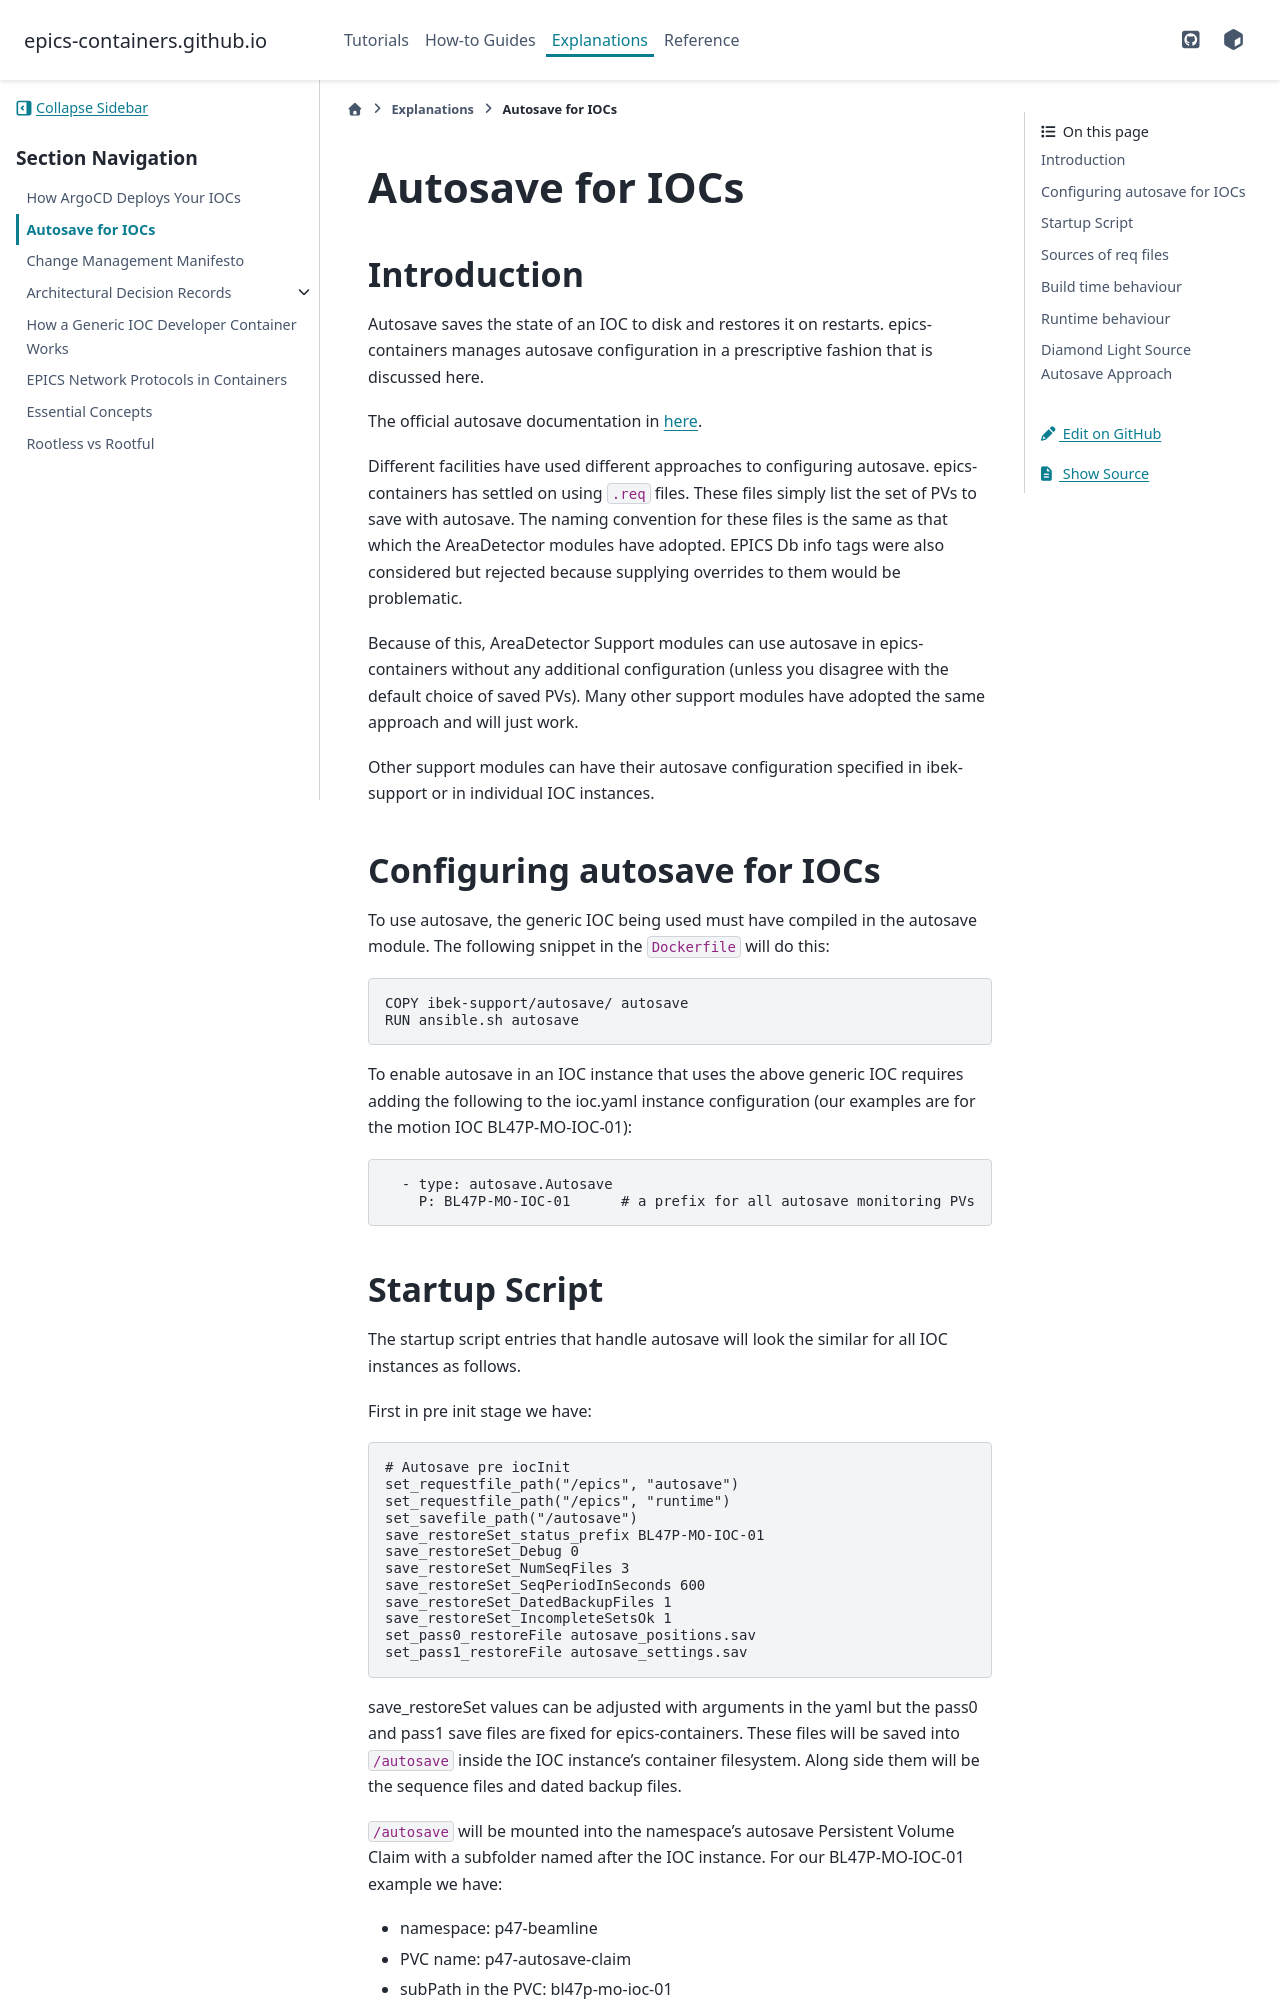

repository: epics-containers/epics-containers.github.io · page: main/explanations/autosave.html · generator: sphinx

# Autosave for IOCs

## Introduction

Autosave saves the state of an IOC to disk and restores it on restarts. epics-containers manages autosave configuration in a prescriptive fashion that is discussed here.

The official autosave documentation in [here](https://epics.anl.gov/bcda/synApps/autosave/autoSaveRestore_R5-6-1.html).

Different facilities have used different approaches to configuring autosave. epics-containers has settled on using `.req` files. These files simply list the set of PVs to save with autosave. The naming convention for these files is the same as that which the AreaDetector modules have adopted. EPICS Db info tags were also considered but rejected because supplying overrides to them would be problematic.

Because of this, AreaDetector Support modules can use autosave in epics-containers without any additional configuration (unless you disagree with the default choice of saved PVs). Many other support modules have adopted the same approach and will just work.

Other support modules can have their autosave configuration specified in ibek-support or in individual IOC instances.

## Configuring autosave for IOCs

To use autosave, the generic IOC being used must have compiled in the autosave module. The following snippet in the `Dockerfile` will do this:

```Dockerfile
COPY ibek-support/autosave/ autosave
RUN ansible.sh autosave
```

To enable autosave in an IOC instance that uses the above generic IOC requires adding the following to the ioc.yaml instance configuration (our examples are for the motion IOC BL47P-MO-IOC-01):

```yaml
  - type: autosave.Autosave
    P: BL47P-MO-IOC-01      # a prefix for all autosave monitoring PVs
```
